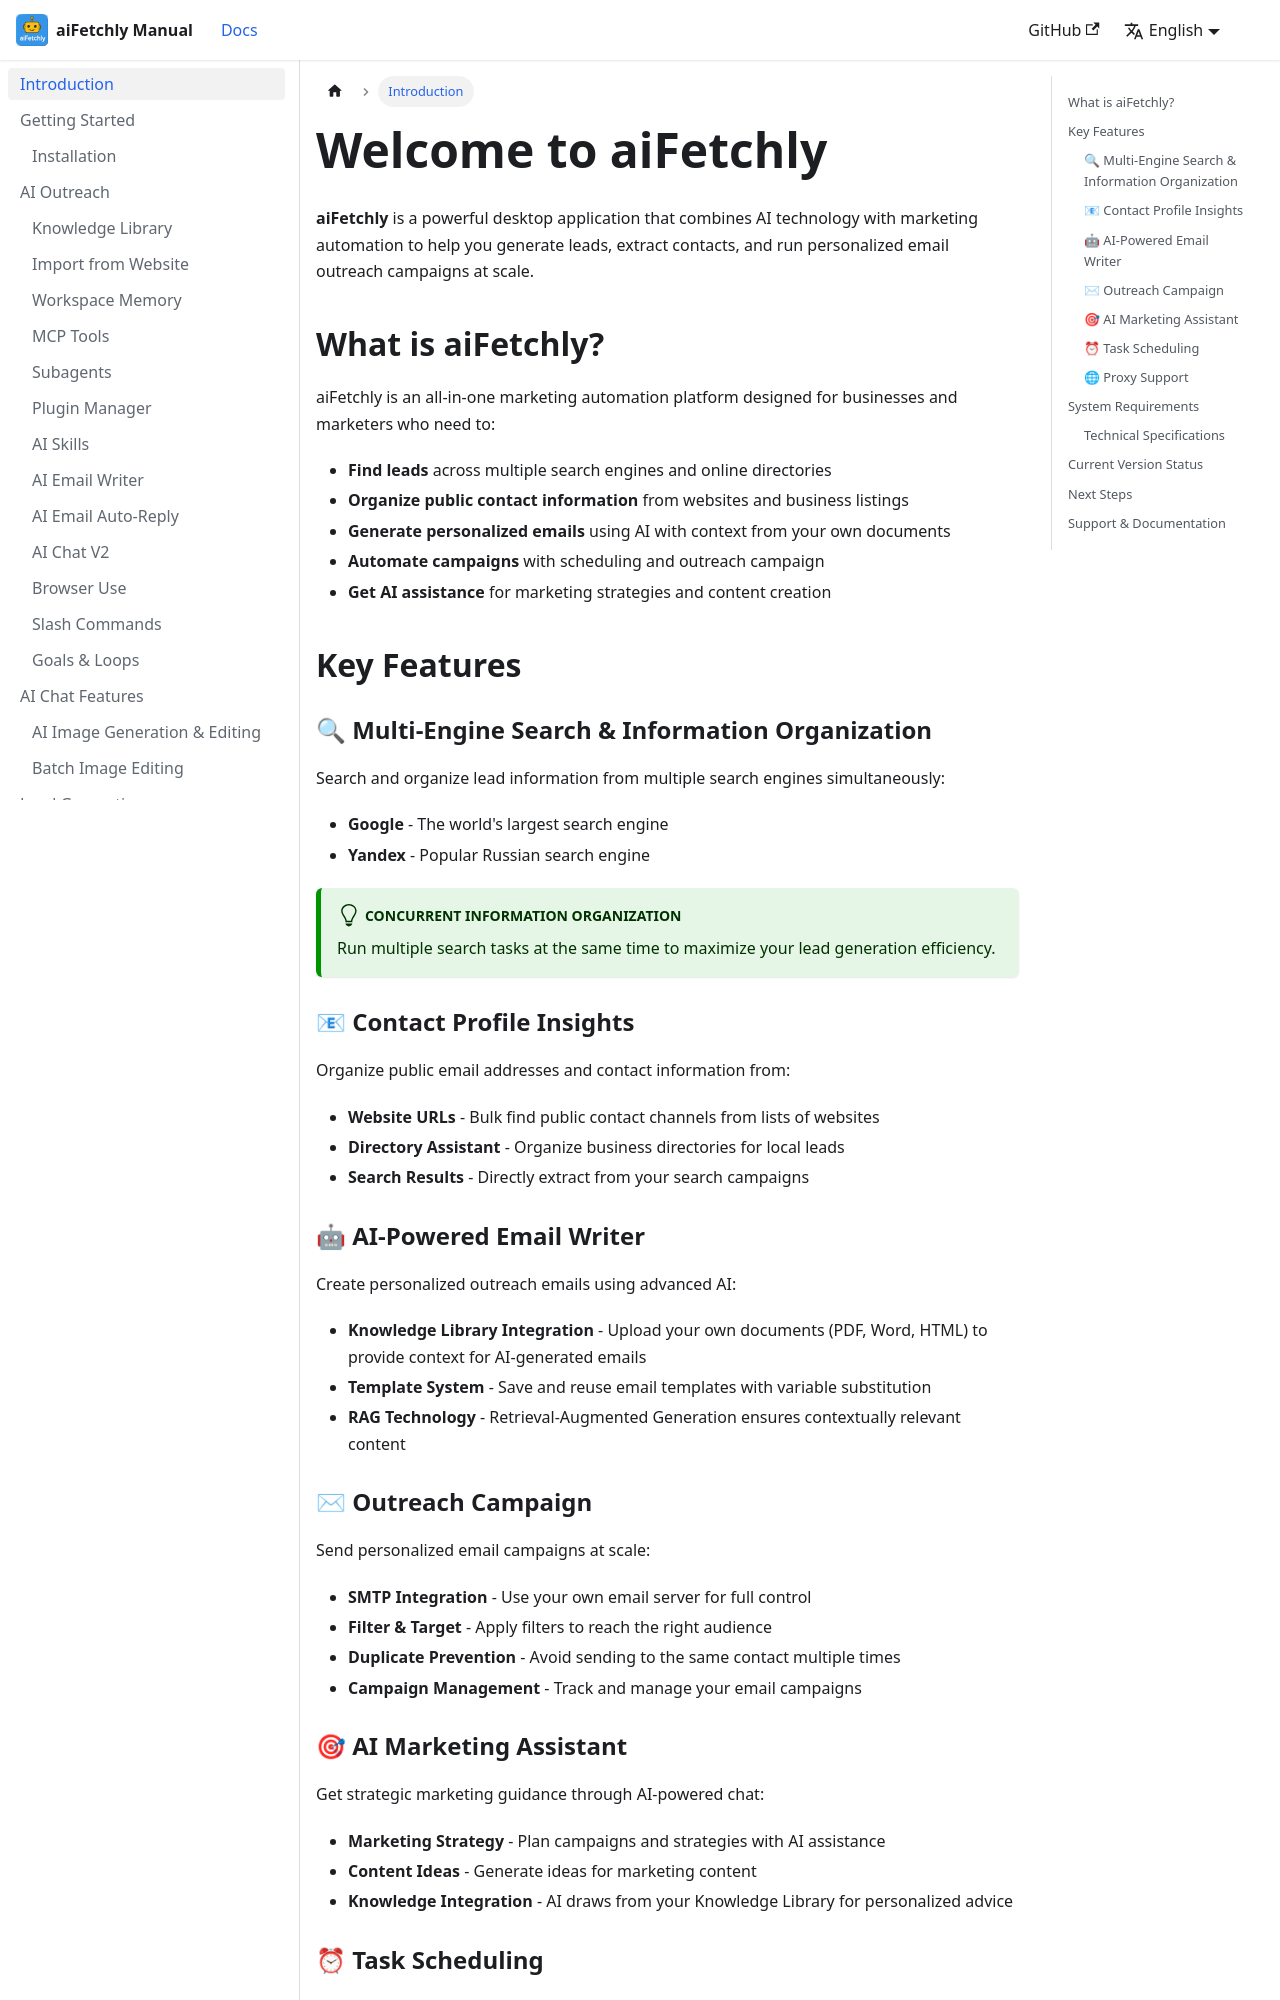

repository: robertzengcn/aifetchly-manual · page: docs/getting-started/introduction/index.html · generator: docusaurus

---
id: introduction
title: Welcome to aiFetchly
sidebar_label: Introduction
description: An overview of aiFetchly - your AI-powered marketing automation tool for lead generation and outreach.
---

import useBaseUrl from '@docusaurus/useBaseUrl';

# Welcome to aiFetchly

**aiFetchly** is a powerful desktop application that combines AI technology with marketing automation to help you generate leads, extract contacts, and run personalized email outreach campaigns at scale.

## What is aiFetchly?

aiFetchly is an all-in-one marketing automation platform designed for businesses and marketers who need to:

- **Find leads** across multiple search engines and online directories
- **Organize public contact information** from websites and business listings
- **Generate personalized emails** using AI with context from your own documents
- **Automate campaigns** with scheduling and outreach campaign
- **Get AI assistance** for marketing strategies and content creation

## Key Features

### 🔍 Multi-Engine Search & Information Organization

Search and organize lead information from multiple search engines simultaneously:

- **Google** - The world's largest search engine
- **Yandex** - Popular Russian search engine

:::tip Concurrent Information Organization

Run multiple search tasks at the same time to maximize your lead generation efficiency.

:::

### 📧 Contact Profile Insights

Organize public email addresses and contact information from:

- **Website URLs** - Bulk find public contact channels from lists of websites
- **Directory Assistant** - Organize business directories for local leads
- **Search Results** - Directly extract from your search campaigns

### 🤖 AI-Powered Email Writer

Create personalized outreach emails using advanced AI:

- **Knowledge Library Integration** - Upload your own documents (PDF, Word, HTML) to provide context for AI-generated emails
- **Template System** - Save and reuse email templates with variable substitution
- **RAG Technology** - Retrieval-Augmented Generation ensures contextually relevant content
